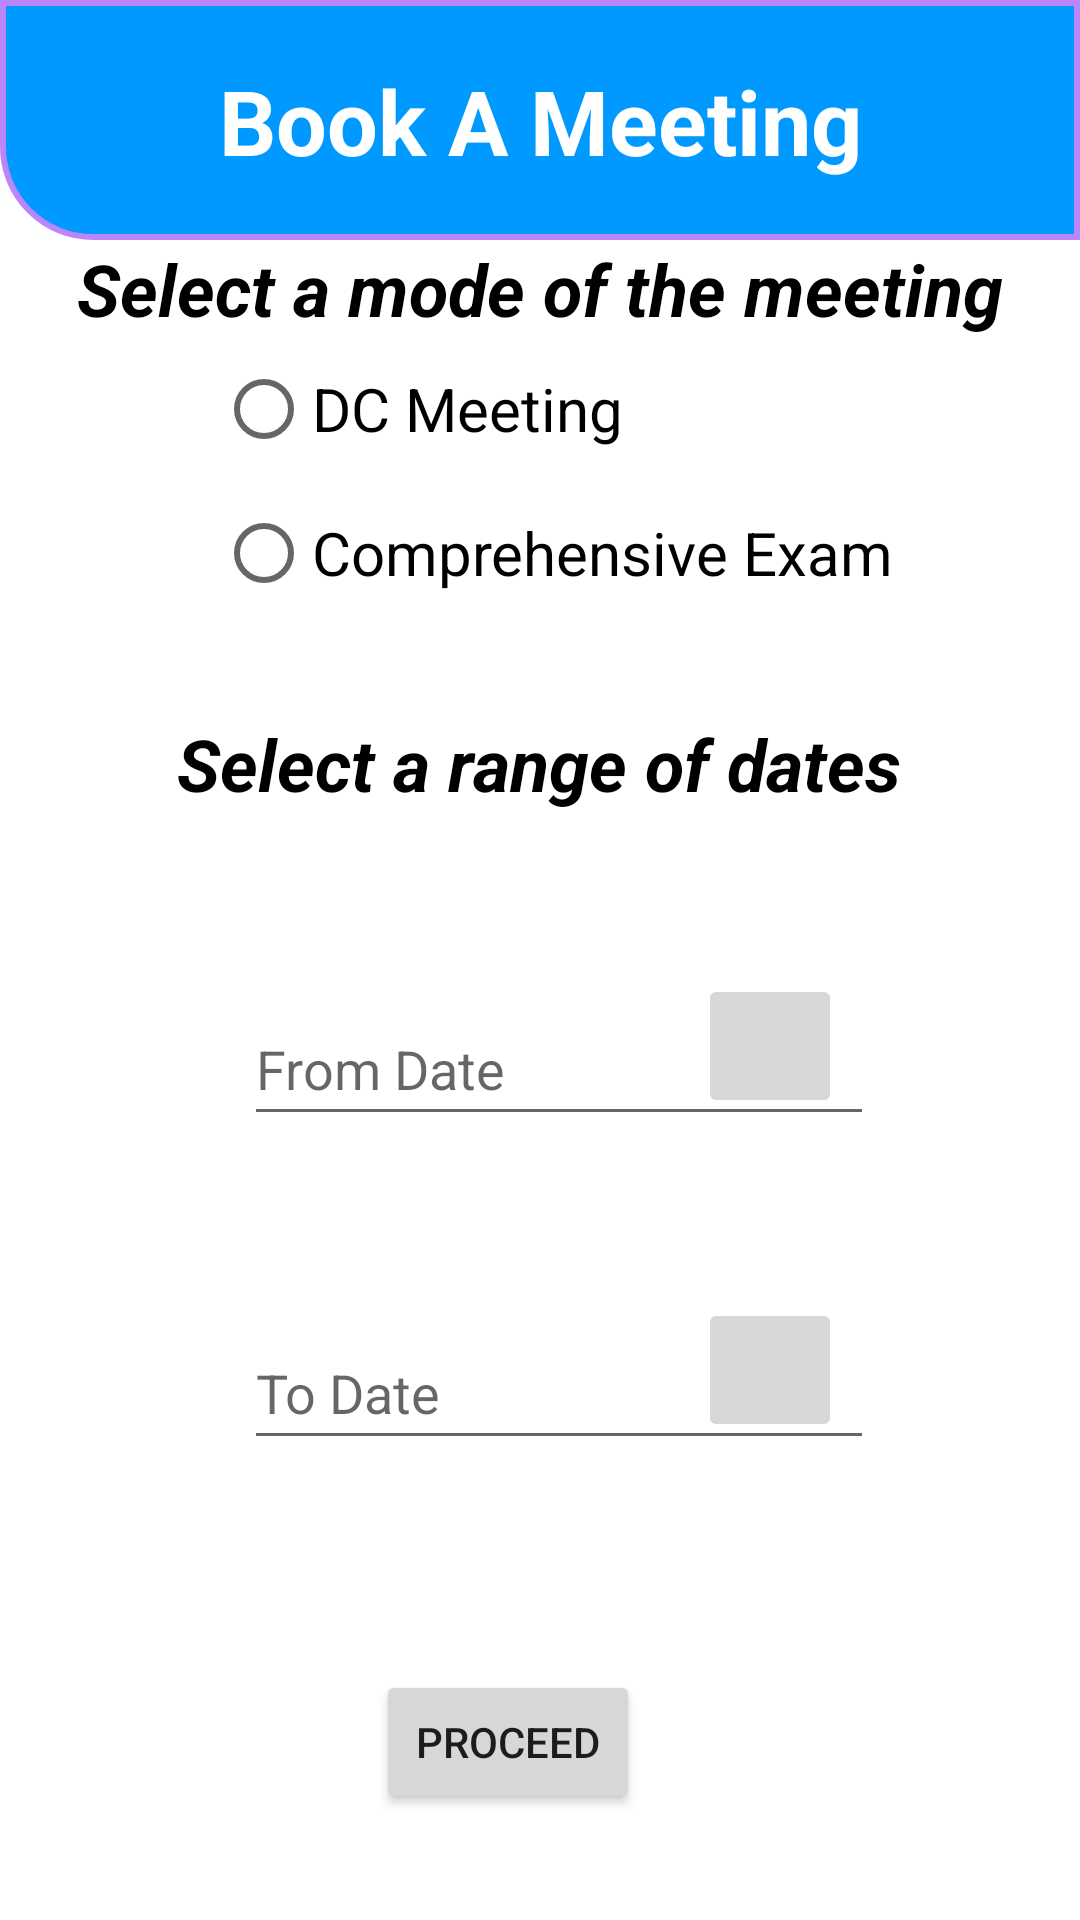

Here is an Android app screen rendered from its layout file. Give the layout XML and the strings, colors and styles it references.
<!-- AndroidManifest.xml: application theme Theme.Dchelper -->
<!-- res/layout/fragment_second.xml -->
<?xml version="1.0" encoding="utf-8"?>
<androidx.constraintlayout.widget.ConstraintLayout
    xmlns:android="http://schemas.android.com/apk/res/android"
    xmlns:app="http://schemas.android.com/apk/res-auto"
    xmlns:tools="http://schemas.android.com/tools"
    android:layout_width="match_parent"
    android:layout_height="match_parent"
    tools:context=".MainActivity">
    <FrameLayout
        android:id="@+id/frameLayout3"
        android:layout_width="wrap_content"
        android:layout_height="80dp"
        app:layout_constraintEnd_toEndOf="parent"
        app:layout_constraintStart_toStartOf="parent"
        app:layout_constraintTop_toTopOf="parent">

        <TextView
            android:layout_width="match_parent"
            android:layout_height="match_parent"
            android:background="@drawable/rectangle2"
            android:paddingTop="20dp"
            android:text="Book A Meeting"
            android:textAlignment="center"
            android:textColor="@color/white"
            android:textSize="30sp"
            android:textStyle="bold" />

        <View
            android:layout_width="match_parent"
            android:layout_height="match_parent" />
    </FrameLayout>

    <ScrollView
        android:layout_width="match_parent"
        android:layout_height="match_parent"
        android:layout_marginTop="80dp"
        app:layout_constraintBottom_toBottomOf="parent"
        app:layout_constraintEnd_toEndOf="parent"
        app:layout_constraintStart_toStartOf="parent"
        app:layout_constraintTop_toTopOf="parent">

        <androidx.constraintlayout.widget.ConstraintLayout
            android:layout_width="match_parent"
            android:layout_height="match_parent">


            <TextView
                android:id="@+id/radio_button"
                android:layout_width="wrap_content"
                android:layout_height="wrap_content"
                android:layout_marginTop="20dp"
                android:text="Select a mode of the meeting"
                android:textColor="#000000"
                android:textSize="24sp"
                android:textStyle="italic|bold"
                app:layout_constraintEnd_toEndOf="parent"
                app:layout_constraintStart_toStartOf="parent"
                app:layout_constraintTop_toBottomOf="@+id/frameLayout3" />

            <RadioGroup
                android:id="@+id/radioGroup"
                android:layout_width="wrap_content"
                android:layout_height="wrap_content"
                android:orientation="vertical"
                app:layout_constraintEnd_toEndOf="parent"
                app:layout_constraintHorizontal_bias="0.538"
                app:layout_constraintStart_toStartOf="parent"
                app:layout_constraintTop_toBottomOf="@+id/radio_button">

                <RadioButton
                    android:id="@+id/radio_DC"
                    android:layout_width="wrap_content"
                    android:layout_height="wrap_content"
                    android:text="DC Meeting"
                    android:textSize="20sp" />

                <RadioButton
                    android:id="@+id/radio_CE"
                    android:layout_width="wrap_content"
                    android:layout_height="wrap_content"
                    android:text="Comprehensive Exam"
                    android:textSize="20sp" />
            </RadioGroup>

            <TextView
                android:id="@+id/firstFragment"
                android:layout_width="wrap_content"
                android:layout_height="wrap_content"
                android:layout_marginTop="30dp"
                android:text="Select a range of dates"
                android:textColor="#000000"
                android:textSize="24sp"
                android:textStyle="italic|bold"
                app:layout_constraintEnd_toEndOf="parent"
                app:layout_constraintHorizontal_bias="0.497"
                app:layout_constraintStart_toStartOf="parent"
                app:layout_constraintTop_toBottomOf="@+id/radioGroup" />

            <Button
                android:id="@+id/proceed"
                android:layout_width="wrap_content"
                android:layout_height="wrap_content"
                android:layout_marginTop="70dp"
                android:text="Proceed"
                app:layout_constraintEnd_toEndOf="parent"
                app:layout_constraintHorizontal_bias="0.461"
                app:layout_constraintStart_toStartOf="parent"
                app:layout_constraintTop_toBottomOf="@+id/To_date" />

            <EditText
                android:id="@+id/From_date"
                android:layout_width="wrap_content"
                android:layout_height="wrap_content"
                android:layout_marginTop="60dp"
                android:ems="10"
                android:hint="From Date"
                android:inputType="textPersonName"
                android:minHeight="48dp"
                app:layout_constraintEnd_toEndOf="parent"
                app:layout_constraintHorizontal_bias="0.542"
                app:layout_constraintStart_toStartOf="parent"
                app:layout_constraintTop_toBottomOf="@+id/firstFragment" />

            <EditText
                android:id="@+id/To_date"
                android:layout_width="wrap_content"
                android:layout_height="wrap_content"
                android:layout_marginTop="60dp"
                android:ems="10"
                android:hint="To Date"
                android:inputType="textPersonName"
                android:minHeight="48dp"
                app:layout_constraintEnd_toEndOf="parent"
                app:layout_constraintHorizontal_bias="0.542"
                app:layout_constraintStart_toStartOf="parent"
                app:layout_constraintTop_toBottomOf="@+id/From_date" />

            <ImageButton
                android:id="@+id/To_date_calender"
                android:layout_width="48dp"
                android:layout_height="48dp"
                android:layout_marginTop="60dp"
                android:src="@drawable/ic_calender"
                app:layout_constraintEnd_toEndOf="parent"
                app:layout_constraintHorizontal_bias="0.746"
                app:layout_constraintStart_toStartOf="parent"
                app:layout_constraintTop_toBottomOf="@+id/from_date_calender"
                tools:ignore="SpeakableTextPresentCheck" />

            <ImageButton
                android:id="@+id/from_date_calender"
                android:layout_width="48dp"
                android:layout_height="48dp"
                android:layout_marginTop="54dp"
                android:src="@drawable/ic_calender"
                app:layout_constraintEnd_toEndOf="parent"
                app:layout_constraintHorizontal_bias="0.746"
                app:layout_constraintStart_toStartOf="parent"
                app:layout_constraintTop_toBottomOf="@+id/firstFragment"
                tools:ignore="SpeakableTextPresentCheck,SpeakableTextPresentCheck" />
        </androidx.constraintlayout.widget.ConstraintLayout>
    </ScrollView>

</androidx.constraintlayout.widget.ConstraintLayout>
<!-- resources referenced by this layout -->
<resources>
  <color name="white">#FFFFFFFF</color>
  <!-- drawable rectangle2 (drawable) -->
  <?xml version="1.0" encoding="utf-8"?>
  <selector xmlns:android="http://schemas.android.com/apk/res/android">
      <item>
          <shape android:shape="rectangle">
              <stroke
                  android:width="2dp"
  
                  android:color="@color/purple_200"/>
              <solid android:color="#0099FF"/>
              <corners android:bottomLeftRadius="30dp"/>
              <padding android:bottom="12dp"/>
          </shape>
      </item>
  
  </selector>
  <style name="Theme.Dchelper" parent="Theme.MaterialComponents.DayNight.NoActionBar">
          
          <item name="colorPrimary">@color/purple_500</item>
          <item name="colorPrimaryVariant">@color/purple_700</item>
          <item name="colorOnPrimary">@color/white</item>
          
          <item name="colorSecondary">@color/teal_200</item>
          <item name="colorSecondaryVariant">@color/teal_700</item>
          <item name="colorOnSecondary">@color/black</item>
          
          <item name="android:statusBarColor" tools:targetApi="l">?attr/colorPrimaryVariant</item>
          
      </style>
  <color name="purple_200">#FFBB86FC</color>
  <color name="purple_500">#FF6200EE</color>
  <color name="purple_700">#FF3700B3</color>
  <color name="teal_200">#FF03DAC5</color>
  <color name="teal_700">#FF018786</color>
  <color name="black">#FF000000</color>
</resources>
